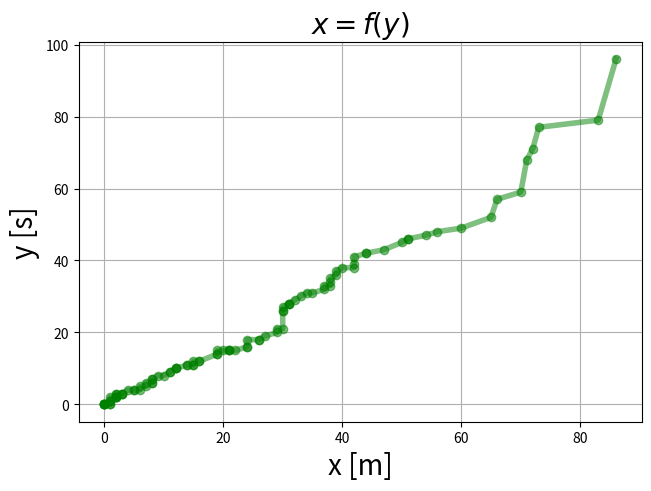

This chart was generated by the following Python code:
import random
import numpy as np
import matplotlib.pyplot as plt

from matplotlib import rc
from matplotlib.ticker import (MultipleLocator, AutoMinorLocator)

# markers list: https://matplotlib.org/stable/api/markers_api.html
# TODO: add ticks parameters?

def single_plot(X, Y, my_marker='None', my_color='blue', width=2, my_alpha=1,  
                x_label=None, y_label=None, my_title=None, x_fontsize=12, y_fontsize=12, 
                t_fontsize=12,  grid=False, save=False, file_name='my_fig.pdf'):
    """
    A helper function to make a simple plot
    Parameters:
    -----------
    X: list (X-axis data) [required]           
    Y: list (Y-axis data) [required]         
    my_marker: string (marker's type) [optional, default='None']
    my_color: string (color of line/markers) [optional, default='blue']           
    width: float (linewidth) [optional, default=2]
    my_alpha: float (line/marker's alpha) [optional, default=1]
    x_label: string (label of x-axis) [optional, default=None]
    y_label: string (label of y-axis) [optional, default=None]
    my_title: string (plot's title) [optional, default=None]
    x_fontsize: float (fontsize of xlabel) [optional, default=12]
    y_fontsize: float (fontsize of ylabel) [optional, default=12]
    t_fontsize: float (fontsize of title) [optional, default=12]
    grid: boolean (enable/disable grid) [optional, default=False]
    save: boolean (enable/disable save_fig) [optional, default=False]
    file_name: string (figure's file name, only used if save is True) [optional, default='my_fig.pdf']

    Returns: None
    -------
    """
    fig, ax = plt.subplots(constrained_layout=True)

    ax.plot(X, Y, marker=my_marker, color=my_color, linewidth=width, alpha=my_alpha)
    ax.set_xlabel(x_label, fontsize=x_fontsize)
    ax.set_ylabel(y_label, fontsize=y_fontsize)
    ax.set_title(my_title, fontsize=t_fontsize)

    if grid: ax.grid()
    if save: plt.savefig(file_name, bbox_inches='tight', pad_inches=0.025)

    # display
    plt.show()

# tests
if __name__ == '__main__':
    x = sorted([random.randint(0, x) for x in range(0, 100)])
    y = sorted([random.randint(0, x) for x in range(0, 100)])
    single_plot(x, y, x_label='x [m]', y_label='y [s]', my_title='$x = f(y)$', t_fontsize=20, grid=True,
                x_fontsize=20, y_fontsize=20, my_color='green', width=4, my_alpha=0.5, my_marker='o',
                save=True, file_name='test.pdf')

